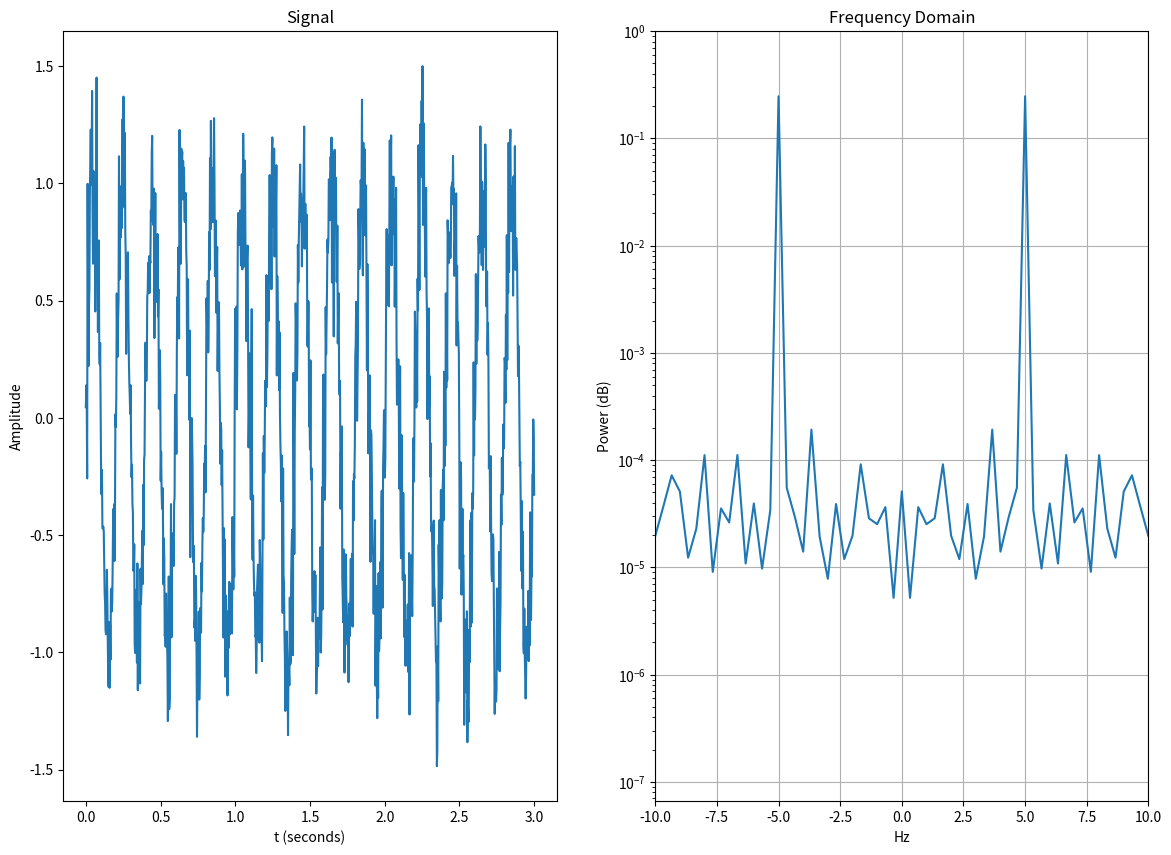

Generate this figure with matplotlib:
#!/usr/bin/python

# coding: utf-8

# # Introduction to NumPy

# In[21]:

# Imports required but not shown in the video lecture.


import numpy

from numpy import array, linspace, pi, sin
from numpy.random import randn
from numpy.fft import fft, fftfreq, fftshift
from matplotlib.pyplot import (axis, figure, grid, plot, semilogy, 
                               subplot, title, xlabel, ylabel)
#get_ipython().magic(u'matplotlib inline')
import pylab 

# 
# Let's do a more involved example.  First we create a slightly noisy 5 Hz signal which is 3 seconds long with 1001 samples:

# In[ ]:

T= 3.0
N = 1001

t = linspace(0, T, N)
y = sin(5*t*2*pi) + 0.2 * randn(N)


# Now let's find the frequency content of the signal:

# In[ ]:

F = fftfreq(N, T/N)
Y = fft(y)
P = (abs(Y)/N)**2

#print " The frequncy : ",F
#print "Y : ",Y
#print "Period  : ",P

# And then display the signal and its frequency data on a semi-log plot:

# In[ ]:

figure(figsize=(14, 10))
subplot(1, 2, 1)
plot(t, y)
#pylab.show()
xlabel('t (seconds)')
ylabel('Amplitude')
title('Signal')

subplot(1, 2, 2)
semilogy(fftshift(F), fftshift(P))
#pylab.show()
axis(xmin=-10, xmax=10, ymin=0, ymax=1)
xlabel('Hz')
ylabel('Power (dB)')
title('Frequency Domain')
grid(True)
